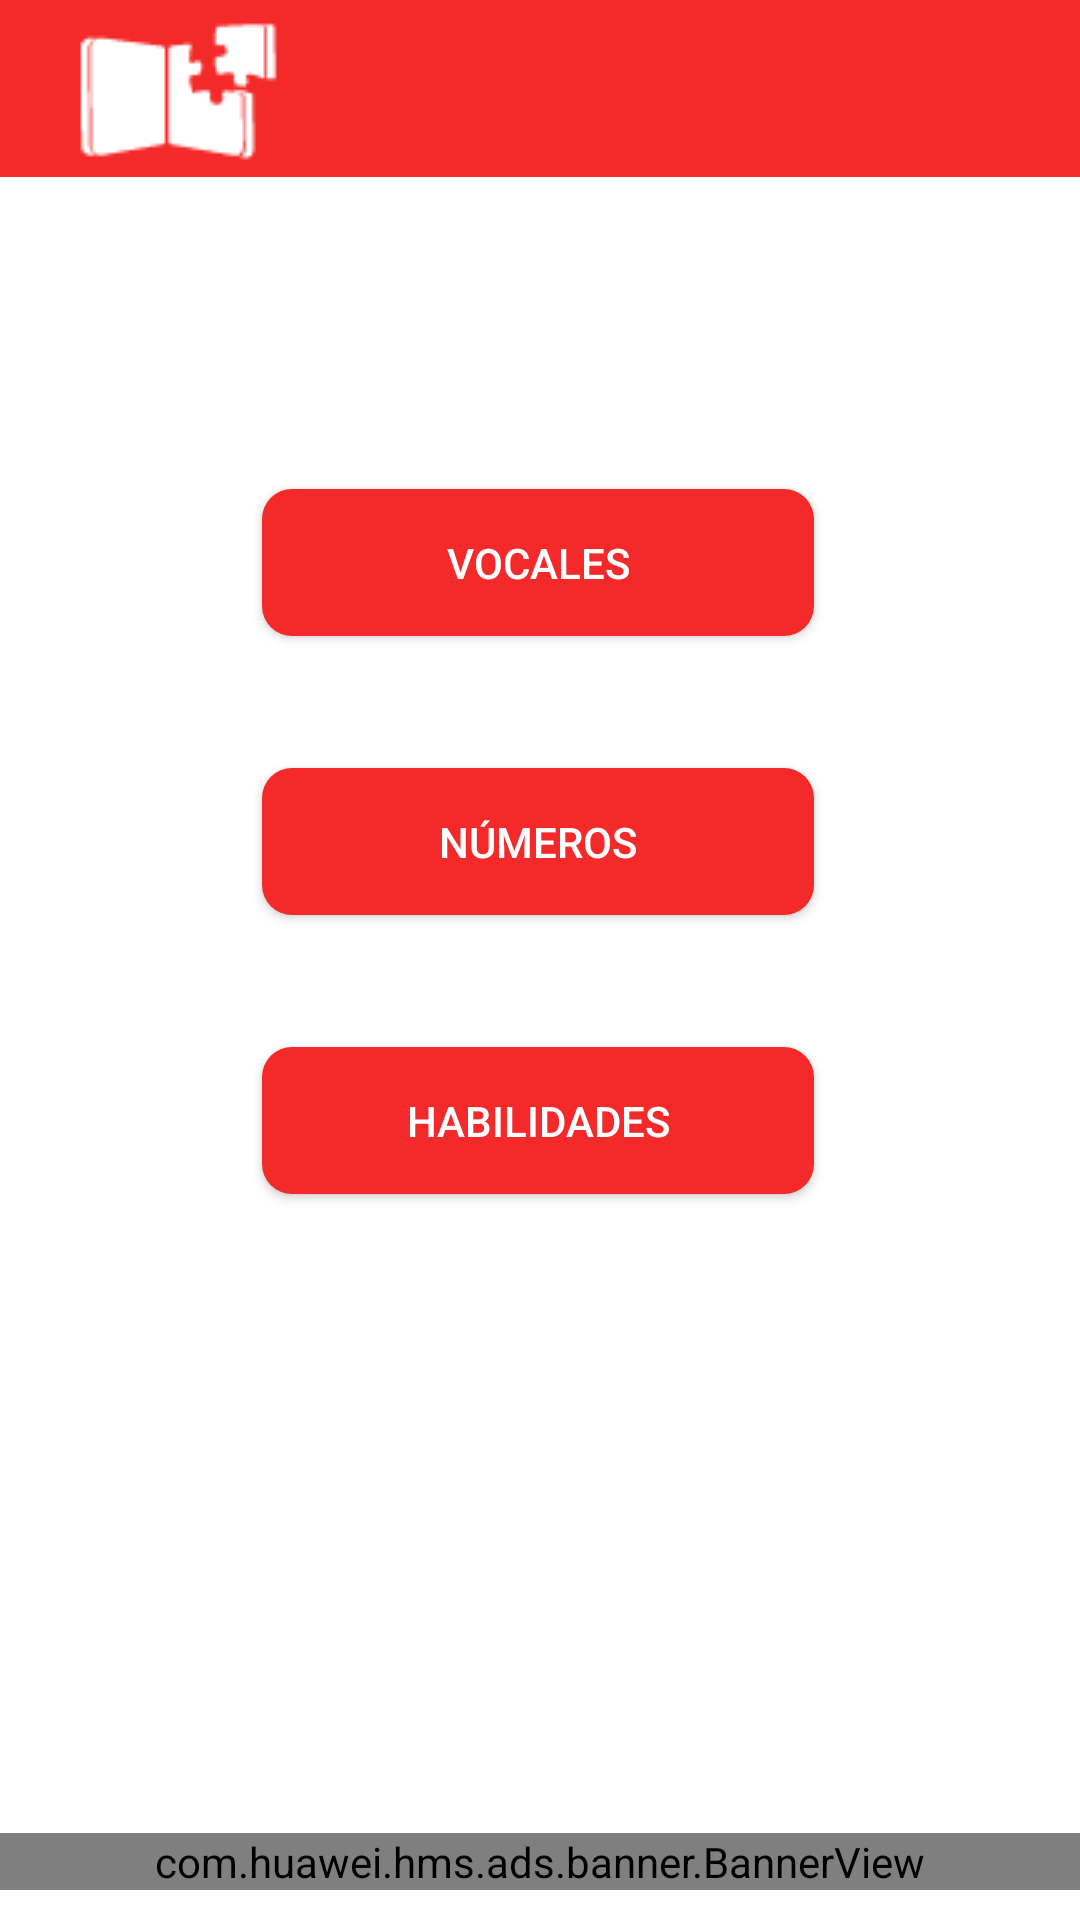

Here is an Android app screen rendered from its layout file. Give the layout XML and the strings, colors and styles it references.
<!-- AndroidManifest.xml: application theme Theme.Ensayo -->
<!-- res/layout/activity_main.xml -->
<?xml version="1.0" encoding="utf-8"?>
<androidx.constraintlayout.widget.ConstraintLayout xmlns:android="http://schemas.android.com/apk/res/android"
    xmlns:app="http://schemas.android.com/apk/res-auto"
    xmlns:tools="http://schemas.android.com/tools"
    android:layout_width="match_parent"
    android:layout_height="match_parent"
    tools:context=".MainActivity">

    <include
        android:id="@+id/tollbar"
        layout="@layout/toolbar_layout"
        app:layout_constraintEnd_toEndOf="parent"
        app:layout_constraintStart_toStartOf="parent"
        app:layout_constraintTop_toTopOf="parent" />

    <androidx.appcompat.widget.AppCompatButton
        android:id="@+id/btn_vocales"
        android:layout_width="184dp"
        android:layout_height="49dp"
        android:layout_marginTop="104dp"
        android:background="@drawable/boton_notanredondo"
        android:text="vocales"
        android:textColor="@color/white"
        app:layout_constraintEnd_toEndOf="parent"
        app:layout_constraintHorizontal_bias="0.497"
        app:layout_constraintStart_toStartOf="parent"
        app:layout_constraintTop_toBottomOf="@+id/tollbar" />

    <androidx.appcompat.widget.AppCompatButton
        android:id="@+id/btn_numeros"
        android:layout_width="184dp"
        android:layout_height="49dp"
        android:textColor="@color/white"
        android:layout_marginTop="44dp"
        android:background="@drawable/boton_notanredondo"
        android:text="números"
        app:layout_constraintEnd_toEndOf="parent"
        app:layout_constraintHorizontal_bias="0.497"
        app:layout_constraintStart_toStartOf="parent"
        app:layout_constraintTop_toBottomOf="@+id/btn_vocales" />

    <androidx.appcompat.widget.AppCompatButton
        android:id="@+id/btn_habilidades"
        android:layout_width="184dp"
        android:layout_height="49dp"
        android:layout_marginTop="44dp"
        android:textColor="@color/white"
        android:background="@drawable/boton_notanredondo"
        android:text="habilidades"
        app:layout_constraintEnd_toEndOf="parent"
        app:layout_constraintHorizontal_bias="0.497"
        app:layout_constraintStart_toStartOf="parent"
        app:layout_constraintTop_toBottomOf="@+id/btn_numeros" />

    <FrameLayout
        android:id="@+id/fl_banner"
        android:layout_width="0dp"
        android:layout_height="wrap_content"
        android:layout_alignParentBottom="true"
        android:layout_centerHorizontal="true"
        app:layout_constraintBottom_toBottomOf="parent"
        app:layout_constraintEnd_toEndOf="parent"
        app:layout_constraintStart_toStartOf="parent" />

    <com.huawei.hms.ads.banner.BannerView
        android:id="@+id/hw_banner"
        android:layout_width="match_parent"
        android:layout_height="wrap_content"
        android:layout_alignParentBottom="true"
        android:layout_centerHorizontal="true"
        android:layout_marginBottom="10dp"
        app:layout_constraintBottom_toBottomOf="parent"
        app:layout_constraintEnd_toEndOf="parent"
        app:layout_constraintHorizontal_bias="0.0"
        app:layout_constraintStart_toStartOf="parent" />


</androidx.constraintlayout.widget.ConstraintLayout>
<!-- res/layout/toolbar_layout.xml (included above) -->
<?xml version="1.0" encoding="utf-8"?>
<androidx.appcompat.widget.Toolbar xmlns:android="http://schemas.android.com/apk/res/android"
    xmlns:app="http://schemas.android.com/apk/res-auto"
    android:layout_width="match_parent"
    android:layout_height="wrap_content"
    android:id="@+id/toolbar"
    android:theme="@style/ThemeOverlay.AppCompat.Dark"
    app:popupTheme="@style/ThemeOverlay.AppCompat.Light"
    android:background="@color/rojo_naranja"
    app:logo="@drawable/logotipo"

/>
<!-- resources referenced by this layout -->
<resources>
  <color name="rojo_naranja">#F42A2A</color>
  <color name="white">#FFFFFFFF</color>
  <!-- drawable boton_notanredondo (drawable) -->
  <?xml version="1.0" encoding="utf-8"?>
  <shape xmlns:android="http://schemas.android.com/apk/res/android">
  
      <solid android:color="@color/rojo_naranja"/>
      <padding android:bottom="1dp"
          android:left="1dp"
          android:right="1dp"
          android:top="1dp"/>
      <corners android:radius="30px"/>
  
  </shape>
  <!-- drawable logotipo: png bitmap (drawable, 940 bytes) -->
  <style name="Theme.Ensayo" parent="Theme.MaterialComponents.DayNight.NoActionBar">
          
          <item name="colorPrimary">@color/purple_500</item>
          <item name="colorPrimaryVariant">@color/gris_hwi</item>
          <item name="colorOnPrimary">@color/white</item>
          
          <item name="colorSecondary">@color/teal_200</item>
          <item name="colorSecondaryVariant">@color/teal_700</item>
          <item name="colorOnSecondary">@color/black</item>
          
          <item name="android:statusBarColor" tools:targetApi="l">?attr/colorPrimaryVariant</item>
          
      </style>
  <color name="purple_500">#FF6200EE</color>
  <color name="gris_hwi">#808080</color>
  <color name="teal_200">#FF03DAC5</color>
  <color name="teal_700">#FF018786</color>
  <color name="black">#FF000000</color>
</resources>
